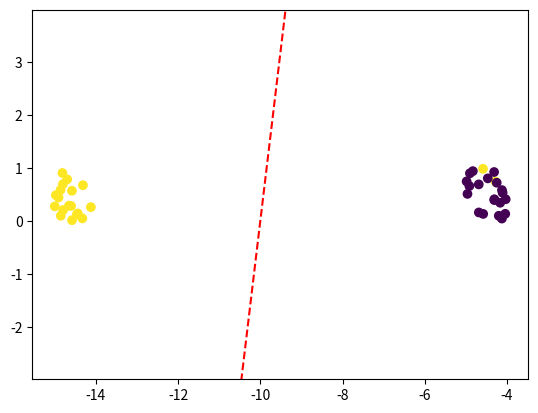

The matplotlib source for this figure:
"""
简单的线性支持向量机（SVM）
"""

import numpy as np
import matplotlib.pyplot as plt

np.random.seed(1)


# SVM 的类
class SVM:
    # 初始化
    def __init__(self, learning_rate=0.001, lambda_param=0.01, n_iters=1000):
        self.lr = learning_rate
        self.lambda_param = lambda_param
        self.n_iters = n_iters
        self.w = None
        self.b = None

    # 训练方法
    def fit(self, X, y):
        n_samples, n_features = X.shape

        y_ = np.where(y <= 0, -1, 1)

        self.w = np.zeros(n_features)
        self.b = 0
        # SVM的参数更新
        for _ in range(self.n_iters):
            for idx, x_i in enumerate(X):
                condition = y_[idx] * (np.dot(x_i, self.w) - self.b) >= 1
                if condition:
                    self.w -= self.lr * (2 * self.lambda_param * self.w)
                else:
                    self.w -= self.lr * (
                        2 * self.lambda_param * self.w - np.dot(x_i, y_[idx])
                    )
                    self.b -= self.lr * y_[idx]

    # 预测方法
    def predict(self, X):
        approx = np.dot(X, self.w) - self.b
        return np.sign(approx)


# 生成数据（40个样本数据，每个数据有两个feature）
n = 40
X, y = np.zeros((n, 2)), np.zeros(n)
X[0:20, 0] = np.random.rand(n // 2) - 15
X[20::, 0] = np.random.rand(n // 2) - 5
X[:, 1] = np.random.rand(n)
X[0:2, 0] = X[0:2, 0] + 10
y[0:20] = np.ones(n // 2)
y[20::] = -np.ones(n // 2)

# 训练SVM
clf = SVM()
clf.fit(X, y)
# 打印训练后的权重w 和 偏置b
print(clf.w, clf.b)


# 可视化
def visualize_svm():
    def get_hyperplane_value(x, w, b, offset):
        return (-w[0] * x + b + offset) / w[1]

    fig = plt.figure()
    ax = fig.add_subplot(1, 1, 1)
    plt.scatter(X[:, 0], X[:, 1], marker="o", c=y)

    x0_1 = np.amin(X[:, 0])
    x0_2 = np.amax(X[:, 0])

    x1_1 = get_hyperplane_value(x0_1, clf.w, clf.b, 0)
    x1_2 = get_hyperplane_value(x0_2, clf.w, clf.b, 0)

    ax.plot([x0_1, x0_2], [x1_1, x1_2], "r--")
    x1_min = np.amin(X[:, 1])
    x1_max = np.amax(X[:, 1])
    ax.set_ylim([x1_min - 3, x1_max + 3])
    plt.show()


visualize_svm()
